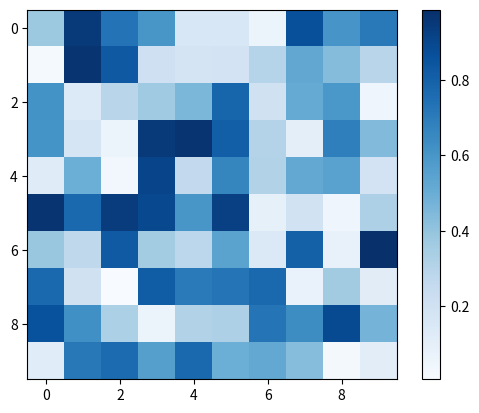

Reproduce this figure in Python.
# %%
import numpy as np
import pandas as pd
import matplotlib.pyplot as plt

# %%
np.random.seed(42)

ot_shape = 10
ii = np.random.rand(ot_shape, ot_shape)

plt.imshow(ii, cmap = 'Blues')
plt.colorbar()

# %%
diag_ii = np.diag(ii)
argmax_ii = np.argmax(ii, axis=0) 
max_ii = np.max(ii, axis=0)

print(max_ii)
print(diag_ii)

print(argmax_ii) # 実際
print(np.arange(ot_shape)) # 正解

# %%
def original(matrix, k, order="maximum", category_mat=None):
    # Get the diagonal elements
    if category_mat is None:
        diagonal = np.diag(matrix)
    else:
        category_mat = category_mat.values
        
        diagonal = []
        for i in range(matrix.shape[0]):
            category = category_mat[i]

            matching_rows = np.where(np.all(category_mat == category, axis=1))[0]
            matching_elements = matrix[i, matching_rows] # get the columns of which category are the same as i-th row

            diagonal.append(np.max(matching_elements))

    # Get the top k values for each row
    if order == "maximum":
        topk_values = np.partition(matrix, -k)[:, -k:]
    elif order == "minimum":
        topk_values = np.partition(matrix, k - 1)[:, :k]
    else:
        raise ValueError("Invalid order parameter. Must be 'maximum' or 'minimum'.")

    # Count the number of rows where the diagonal is in the top k values
    count = np.sum(np.isin(diagonal, topk_values))

    # Calculate the accuracy as the proportion of counts to the total number of rows
    accuracy = count / matrix.shape[0]
    accuracy *= 100

    return accuracy
    
    
def revised(matrix, k, order="maximum", category_mat=None):    
    # Get the diagonal elements
    if category_mat is None:
        diagonal = np.diag(matrix)
    else:
        category_mat = category_mat.values
        
        diagonal = []
        for i in range(matrix.shape[0]):
            category = category_mat[i]

            matching_rows = np.where(np.all(category_mat == category, axis=1))[0]
            matching_elements = matrix[i, matching_rows]

            diagonal.append(np.min(matching_elements))

    # Get the top k values for each row
    if order == "maximum":
        _indices = np.argpartition(matrix, -k, axis=0)[-k:, :]
        topk_values = np.take_along_axis(matrix, _indices, axis=0)
    elif order == "minimum":
        pass
    else:
        raise ValueError("Invalid order parameter. Must be 'maximum' or 'minimum'.")

    # Count the number of rows where the diagonal is in the top k values
    count = np.sum(np.isin(diagonal, topk_values))
    
    # Calculate the accuracy as the proportion of counts to the total number of rows
    accuracy = count / matrix.shape[0]
    accuracy *= 100

    return accuracy

print(original(ii, k=1))
print(revised(ii, k=1))

# %%
# diag = minの場合
# [redacted]
diag_ii = np.diag(ii)
argmin_ii = np.argmin(ii, axis=0) 
min_ii = np.min(ii, axis=0)

print(min_ii)
print(diag_ii)

print(argmin_ii) # 実際
print(np.arange(ot_shape)) # 正解

original(ii, k=1, order='minimum')

# %%
